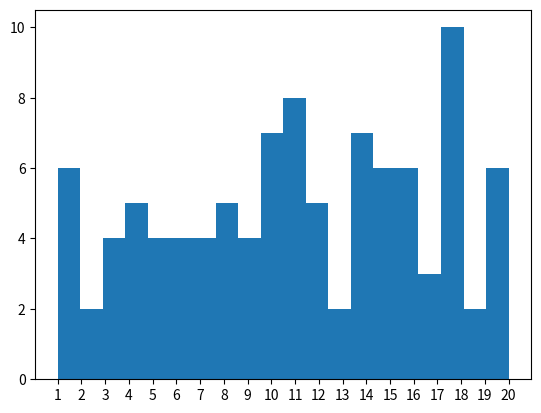

Recreate this plot in Python.
# [redacted]
#w3resources.com
#mini project plotting histogram of random numbers
''' It seems that the random answers are not equally distributed.
So I decided to investigate'''

import random
import matplotlib

def computeTicks (x, step = 1):
    """  from stackoverflow by Greenstick Jul 28 '17 at 20:55
    Computes domain with given step encompassing series x
    x    - Required - A list-like object of integers or floats
    step - Optional - Tick frequency
    """
    import math as Math
    xMax, xMin = Math.ceil(max(x)), Math.floor(min(x))
    dMax, dMin = xMax + abs((xMax % step) - step) + (step if (xMax % step != 0) else 0), xMin - abs((xMin % step))
    return range(dMin, dMax, step)

list_of_random_numbers = []
i = 0
while i < 100:
    a = random.randint(1,20)
    list_of_random_numbers.append(a)
    i += 1
print ('list of random numbers', list_of_random_numbers)

import matplotlib.pyplot as plt
plt.hist(list_of_random_numbers, bins = 20)
plt.xticks(computeTicks(list_of_random_numbers))
plt.show()
